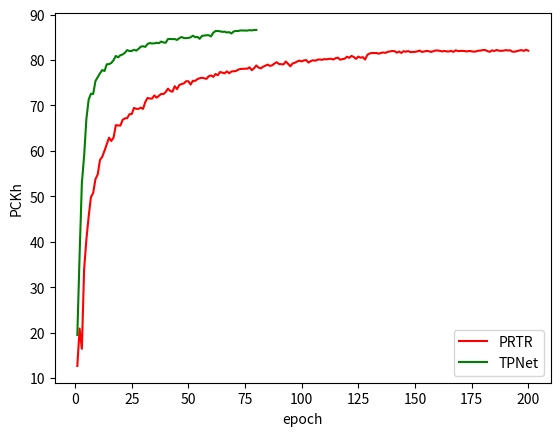

This chart was generated by the following Python code:
import matplotlib.pyplot as plt
import matplotlib

X1, X2 = [], []
Y1 = [12.675, 20.898, 16.443, 33.924, 40.513, 45.540, 49.802, 50.768, 53.784,
      54.817, 58.015, 58.704, 60.052, 61.512, 62.909, 62.186, 62.930, 65.673,
      65.605, 65.576, 66.838, 67.161, 67.208, 68.087, 68.116, 69.461, 69.256,
      69.256, 69.521, 69.238, 70.773, 71.655, 71.525, 71.525, 72.212, 71.715,
      72.113, 72.540, 72.508, 72.959, 73.703, 73.185, 73.039, 74.247, 73.604,
      74.496, 74.710, 74.850, 75.337, 75.334, 74.608, 75.438, 75.410, 75.798,
      75.995, 76.110, 75.982, 75.863, 76.427, 76.612, 76.297, 76.935, 76.661,
      77.374, 77.224, 77.073, 77.507, 77.093, 77.479, 77.528, 77.593, 77.884,
      78.035, 78.067, 78.093, 78.100, 78.392, 77.770, 78.197, 78.798, 78.340,
      78.165, 78.535, 78.761, 78.998, 78.717, 78.839, 79.238, 79.529, 79.123,
      79.084, 79.045, 79.688, 79.178, 78.626, 79.240, 79.402, 79.672, 79.875,
      79.703, 79.912, 79.997, 79.448, 79.753, 79.956, 79.849, 80.081, 80.125,
      80.052, 80.206, 80.156, 80.255, 80.284, 80.122, 80.403, 80.526, 80.083,
      80.185, 80.304, 80.734, 80.494, 80.913, 80.679, 80.260, 80.752, 80.513,
      80.643, 80.112, 81.145, 81.436, 81.559, 81.533, 81.556, 81.390, 81.572,
      81.660, 81.579, 81.814, 81.907, 81.988, 81.957, 81.637, 81.863, 81.572,
      81.946, 81.821, 81.980, 81.746, 81.790, 81.793, 81.913, 82.090, 81.795,
      81.866, 82.017, 81.970, 81.788, 81.926, 82.095, 82.097, 82.024, 81.894,
      82.011, 81.897, 81.884, 82.009, 81.798, 82.144, 81.965, 82.004, 82.014,
      81.972, 81.884, 82.014, 81.939, 81.840, 81.907, 82.058, 82.077, 82.204,
      82.201, 81.972, 81.808, 82.126, 81.975, 82.214, 82.069, 82.022, 82.061,
      82.170, 82.118, 82.147, 81.840, 81.832, 81.972, 82.087, 82.199, 82.006,
      82.264, 82.066]
Y2 = [19.506, 36.963, 52.878, 58.881, 67.047, 71.278, 72.592, 72.524, 75.371,
      76.243, 77.070, 77.796, 77.585, 79.071, 79.100, 79.355, 79.977, 80.911,
      80.593, 81.067, 81.228, 81.608, 82.194, 81.983, 82.001, 82.259, 82.069,
      82.454, 82.938, 83.042, 82.896, 83.542, 83.744, 83.638, 83.682, 83.802,
      83.705, 84.067, 83.867, 83.812, 84.627, 84.637, 84.603, 84.616, 84.421,
      84.811, 85.069, 84.845, 84.814, 84.874, 84.999, 85.360, 85.043, 85.087,
      84.671, 85.306, 85.394, 85.459, 85.462, 85.204, 86.014, 86.388, 86.391,
      86.331, 86.206, 86.245, 86.066, 86.141, 85.842, 86.297, 86.406, 86.388,
      86.518, 86.505, 86.487, 86.482, 86.576, 86.521, 86.609, 86.630]
for i in range(1, 201):
    X1.append(i)

for i in range(1, 81):
    X2.append(i)

# matplotlib.rcParams['text.usetex'] = True  # 开启Latex风格
# plt.figure(figsize=(100, 200), dpi=70)  # 设置图像大小
plt.plot(X1, Y1, '-', color='red', label='PRTR')
plt.plot(X2, Y2, '-', color='green', label='TPNet')
plt.legend(loc="best")
plt.xlabel('epoch')
plt.ylabel('PCKh')
# plt.imshow()
plt.show()
